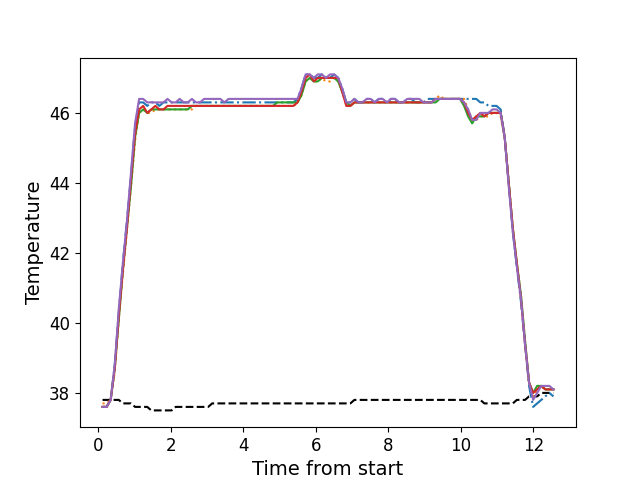

The table this chart was drawn from, first rows:
, times, neutral, z1, z2, z3, z4, z5
0, 0.118, 37.8, 37.6, 37.7, 37.6, 37.6, 37.6
1, 0.23, 37.8, 37.6, 37.7, 37.6, 37.6, 37.6
2, 0.3415, 37.8, 37.8, 37.8, 37.8, 37.8, 37.8
3, 0.4545, 37.8, 38.8, 38.6, 38.7, 38.7, 38.8
4, 0.5659, 37.8, 40.3, 40.1, 40.1, 40.2, 40.4
5, 0.6779, 37.7, 41.7, 41.4, 41.5, 41.5, 41.7
6, 0.7889, 37.7, 42.9, 42.6, 42.7, 42.7, 42.9
7, 0.9029, 37.7, 44.2, 43.9, 43.9, 44.1, 44.3
8, 1.015, 37.6, 45.6, 45.2, 45.3, 45.4, 45.7
9, 1.127, 37.6, 46.3, 46.0, 46.0, 46.1, 46.4
10, 1.239, 37.6, 46.3, 46.1, 46.1, 46.2, 46.4
11, 1.351, 37.6, 46.2, 46.0, 46.0, 46.0, 46.3
12, 1.463, 37.5, 46.3, 46.0, 46.1, 46.1, 46.3
13, 1.575, 37.5, 46.3, 46.1, 46.1, 46.2, 46.3
14, 1.686, 37.5, 46.2, 46.1, 46.1, 46.1, 46.3
15, 1.798, 37.5, 46.3, 46.1, 46.1, 46.1, 46.3
16, 1.91, 37.5, 46.3, 46.1, 46.1, 46.2, 46.4
17, 2.023, 37.5, 46.3, 46.1, 46.1, 46.2, 46.3
18, 2.135, 37.6, 46.3, 46.1, 46.1, 46.2, 46.3
19, 2.246, 37.6, 46.3, 46.1, 46.1, 46.2, 46.4
20, 2.358, 37.6, 46.3, 46.1, 46.1, 46.2, 46.3
21, 2.47, 37.6, 46.3, 46.1, 46.1, 46.2, 46.3
22, 2.583, 37.6, 46.3, 46.1, 46.2, 46.2, 46.4
23, 2.694, 37.6, 46.3, 46.2, 46.2, 46.2, 46.3
24, 2.807, 37.6, 46.3, 46.2, 46.2, 46.2, 46.3
25, 2.918, 37.6, 46.3, 46.2, 46.2, 46.2, 46.4
26, 3.031, 37.6, 46.3, 46.2, 46.2, 46.2, 46.4
27, 3.142, 37.7, 46.3, 46.2, 46.2, 46.2, 46.4
28, 3.254, 37.7, 46.3, 46.2, 46.2, 46.2, 46.4
29, 3.367, 37.7, 46.3, 46.2, 46.2, 46.2, 46.4
30, 3.479, 37.7, 46.3, 46.2, 46.2, 46.2, 46.3
31, 3.591, 37.7, 46.3, 46.2, 46.2, 46.2, 46.4
32, 3.703, 37.7, 46.3, 46.2, 46.2, 46.2, 46.4
33, 3.816, 37.7, 46.3, 46.2, 46.2, 46.2, 46.4
34, 3.927, 37.7, 46.3, 46.2, 46.2, 46.2, 46.4
35, 4.039, 37.7, 46.3, 46.2, 46.2, 46.2, 46.4
36, 4.152, 37.7, 46.3, 46.2, 46.2, 46.2, 46.4
37, 4.264, 37.7, 46.3, 46.2, 46.2, 46.2, 46.4
38, 4.375, 37.7, 46.3, 46.2, 46.2, 46.2, 46.4
39, 4.488, 37.7, 46.3, 46.2, 46.2, 46.2, 46.4
40, 4.6, 37.7, 46.3, 46.2, 46.2, 46.2, 46.4
41, 4.711, 37.7, 46.3, 46.2, 46.2, 46.2, 46.4
42, 4.823, 37.7, 46.3, 46.2, 46.2, 46.2, 46.4
43, 4.935, 37.7, 46.3, 46.2, 46.3, 46.2, 46.4
44, 5.048, 37.7, 46.3, 46.2, 46.3, 46.2, 46.4
45, 5.16, 37.7, 46.3, 46.2, 46.3, 46.2, 46.4
46, 5.271, 37.7, 46.3, 46.2, 46.3, 46.2, 46.4
47, 5.384, 37.7, 46.3, 46.2, 46.3, 46.2, 46.4
48, 5.496, 37.7, 46.4, 46.3, 46.3, 46.3, 46.4
49, 5.604, 37.7, 46.7, 46.5, 46.5, 46.6, 46.7
50, 5.72, 37.7, 47.1, 46.9, 46.9, 47.0, 47.1
51, 5.832, 37.7, 47.1, 47.0, 47.0, 47.1, 47.1
52, 5.943, 37.7, 47.0, 46.9, 46.9, 46.9, 47.0
53, 6.055, 37.7, 47.0, 46.9, 46.9, 47.0, 47.1
54, 6.167, 37.7, 47.1, 47.0, 47.0, 47.0, 47.1
55, 6.279, 37.7, 47.0, 46.9, 47.0, 47.0, 47.0
56, 6.392, 37.7, 47.0, 46.9, 47.0, 47.0, 47.1
57, 6.505, 37.7, 47.1, 47.0, 47.0, 47.0, 47.1
58, 6.617, 37.7, 47.0, 46.9, 46.9, 47.0, 47.0
59, 6.729, 37.7, 46.7, 46.6, 46.6, 46.6, 46.7
... 52 more rows
